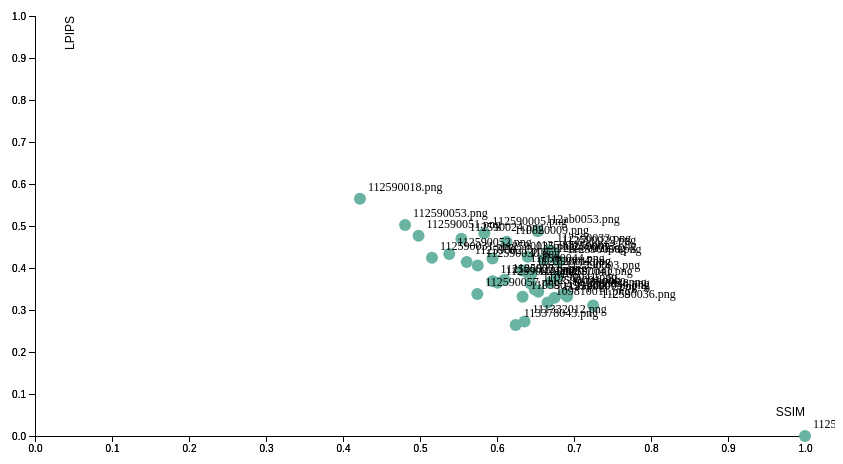
D3 v5 page, settled after 360 driven frames (6 s of simulated time); the page loaded 1 data file(s).


        // 设定SVG大小
        var margin = {top: 10, right: 30, bottom: 30, left: 60},
            width = 860 - margin.left - margin.right,
            height = 460 - margin.top - margin.bottom;

        // 添加SVG到body
        var svg = d3.select("body").append("svg")
            .attr("width", width + margin.left + margin.right)
            .attr("height", height + margin.top + margin.bottom)
            .append("g")
            .attr("transform", "translate(" + margin.left + "," + margin.top + ")");

        // 加载CSV数据
        d3.csv("re.csv").then(function(data) {

            // 设置X轴比例尺
            var x = d3.scaleLinear()
                .domain([0, 1]) // ssim
                .range([ 0, width ]);
            svg.append("g")
                .attr("transform", "translate(0," + height + ")")
                .call(d3.axisBottom(x));

            svg.append("g")
                .attr("transform", "translate(0," + height + ")")
                .call(d3.axisBottom(x))
            // 添加X軸標籤
            .append("text")
                .attr("class", "axis-label")
                .attr("x", width) // 將標籤放置在軸的末端
                .attr("y", -20) // 在X軸線下方一點的位置
                .style("text-anchor", "end") // 文本對齊方式
                .text("SSIM");

            // 设置Y轴比例尺
            var y = d3.scaleLinear()
                .domain([0, 1]) // lpips
                .range([ height, 0]);
            svg.append("g")
                .call(d3.axisLeft(y));

            // 添加Y軸以及標籤
            svg.append("g")
                .call(d3.axisLeft(y))
            // 添加Y軸標籤
            .append("text")
                .attr("class", "axis-label")
                .attr("transform", "rotate(-90)") // 旋轉標籤
                .attr("y", 30) // 在Y軸線左方一點的位置
                .attr("dy", ".71em") // 微調位置
                .style("text-anchor", "end") // 文本對齊方式
                .text("LPIPS");

            var filteredData = data.filter(function(d) {
                return d.SSIM >= 0 && d.SSIM <=1 && d.LPIPS >=0 && d.LPIPS <= 1;
            });

            // 创建散点
            svg.append('g')
                .selectAll("dot")
                .data(filteredData)
                .enter()
                .append("circle")
                  .attr("cx", function (d) { return x(d.SSIM); } )
                  .attr("cy", function (d) { return y(d.LPIPS); } )
                  .attr("r", 6)
                  .style("fill", "#69b3a2")
            svg.append('g')
                .selectAll("text")
                .data(filteredData)
                .enter()
                .append("text")
                  .attr("x", function (d) { return x(d.SSIM) + 8; }) // 右側偏移
                  .attr("y", function (d) { return y(d.LPIPS) - 8; }) // 上方偏移
                  .text(function(d) { return d.Student; }) // 顯示學號
                  .attr("font-size", "12px")
                  .attr("fill", "black")
                  .style("text-anchor", "start"); // 確保標籤從左側開始
                        // 创建工具提示
                        var tooltip = d3.select("body").append("div")
                            .attr("id", "tooltip")
                            .style("opacity", 0);


            svg.selectAll("circle")
                .on("mouseover", function(d) {
                    tooltip.transition()
                        .duration(200)
                        .style("opacity", .9);
                    tooltip.html("<img src='word/" + d.Student + "' alt='Handwriting' width='120' height='120'>")
                        .style("left", (d3.event.pageX) + "px")
                        .style("top", (d3.event.pageY - 28) + "px");
                })
                .on("mouseout", function(d) {
                    tooltip.transition()
                        .duration(500)
                        .style("opacity", 0);
                });
        });

    

### data: re.csv
Student, LPIPS, SSIM
113378043.png, 0.264, 0.6243
111332012.png, 0.2728, 0.6357
112590036.png, 0.3105, 0.7249
109810011.png, 0.3177, 0.6658
112590007.png, 0.3289, 0.6748
110590456.png, 0.3313, 0.6332
112590059.png, 0.332, 0.6911
112590038.png, 0.3357, 0.6912
112590057.png, 0.3383, 0.5744
112590060.png, 0.339, 0.6873
112590004.png, 0.3436, 0.6536
110590041.png, 0.3489, 0.649
112590017.png, 0.3632, 0.6435
112590020.png, 0.3648, 0.6007
112590041.png, 0.3651, 0.6691
112590022.png, 0.3686, 0.5942
112590026.png, 0.3722, 0.6098
112590003.png, 0.3793, 0.6787
111820017.jpg, 0.3871, 0.6448
112590014.png, 0.3877, 0.6408
112590044.png, 0.3942, 0.6328
112590030.png, 0.4062, 0.575
112590021.png, 0.4143, 0.5607
112590056.png, 0.416, 0.6805
112590012.png, 0.4196, 0.6604
112590035.png, 0.4227, 0.5942
112590031.png, 0.4246, 0.5155
112590013.png, 0.4249, 0.6738
112590023.png, 0.4269, 0.6398
112590052.png, 0.4332, 0.538
112590029.png, 0.4375, 0.6737
112590033.png, 0.4424, 0.6671
110820009.png, 0.4623, 0.6124
112590024.png, 0.4699, 0.5537
112590051.png, 0.4767, 0.4981
112590005.png, 0.483, 0.5836
112ab0053.png, 0.4877, 0.653
112590053.png, 0.5025, 0.4806
112590018.png, 0.5648, 0.422
112590009.png, 0, 1